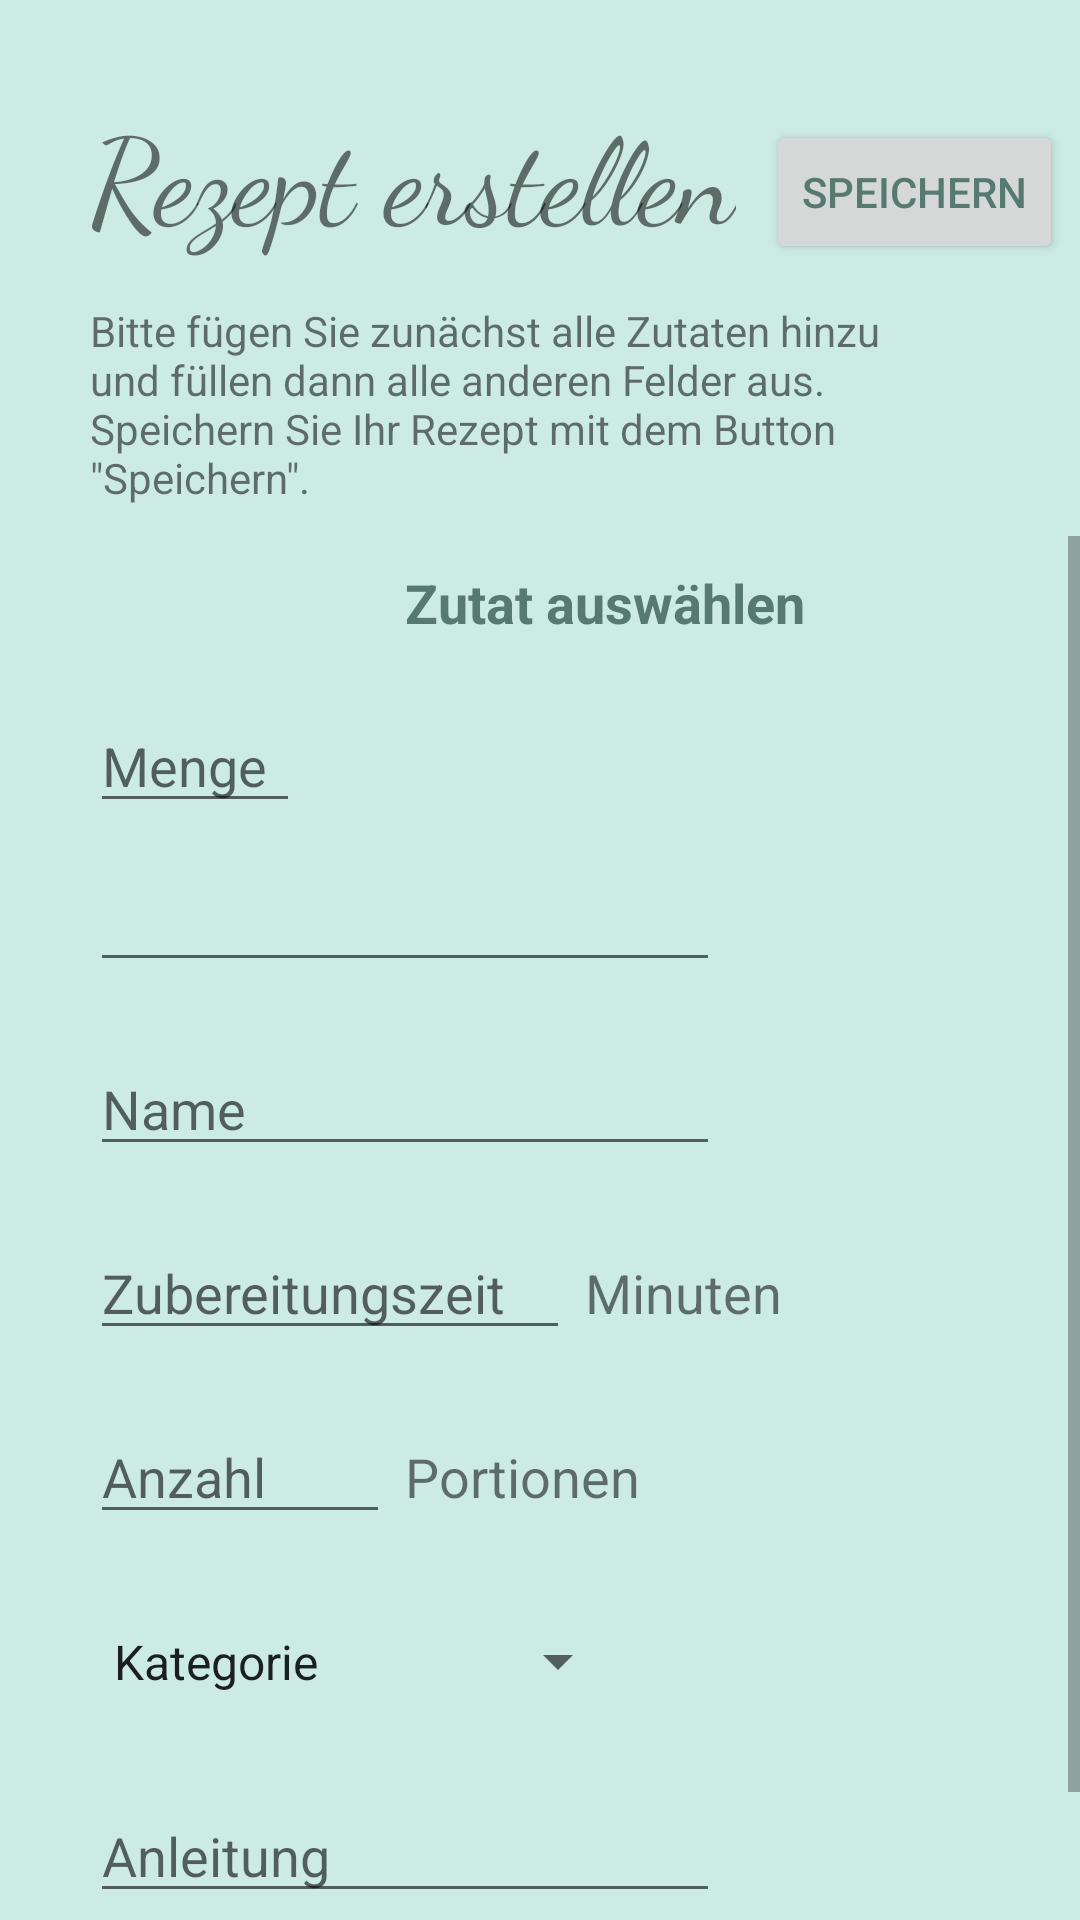

Produce the Android XML layout that renders to this screen, including the resource entries it uses.
<!-- AndroidManifest.xml: application theme AppTheme -->
<!-- res/layout/fragment_create_recipe.xml -->
<?xml version="1.0" encoding="utf-8"?>
<androidx.constraintlayout.widget.ConstraintLayout xmlns:android="http://schemas.android.com/apk/res/android"
    xmlns:app="http://schemas.android.com/apk/res-auto"
    xmlns:tools="http://schemas.android.com/tools"
    android:layout_width="match_parent"
    android:layout_height="match_parent"
    android:background="#CCECE3">

    <TextView
        android:id="@+id/textViewCreateRecipeHeadline"
        android:layout_width="wrap_content"
        android:layout_height="wrap_content"
        android:layout_marginStart="30dp"
        android:layout_marginLeft="30dp"
        android:layout_marginTop="30dp"
        android:fontFamily="cursive"
        android:text="Rezept erstellen"
        android:textSize="40sp"
        app:layout_constraintStart_toStartOf="parent"
        app:layout_constraintTop_toTopOf="parent" />

    <TextView
        android:id="@+id/textViewAufforderung2"
        android:layout_width="300dp"
        android:layout_height="wrap_content"
        android:layout_marginStart="30dp"
        android:layout_marginLeft="30dp"
        android:layout_marginTop="15dp"
        android:paddingRight="20dp"
        android:text='Bitte fügen Sie zunächst alle Zutaten hinzu und füllen dann alle anderen Felder aus. Speichern Sie Ihr Rezept mit dem Button "Speichern".'
        app:layout_constraintStart_toStartOf="parent"
        app:layout_constraintTop_toBottomOf="@+id/textViewCreateRecipeHeadline" />


    <Button
        android:id="@+id/buttonCreateRecipe"
        android:layout_width="wrap_content"
        android:layout_height="wrap_content"
        android:layout_marginStart="10dp"
        android:layout_marginLeft="10dp"
        android:layout_marginTop="40dp"
        android:text="Speichern"
        android:textColor="@color/colorPrimaryDark"
        android:textSize="14sp"
        app:layout_constraintStart_toEndOf="@+id/textViewCreateRecipeHeadline"
        app:layout_constraintTop_toTopOf="parent" />

    <ScrollView
        android:id="@+id/ScrollViewNewRecipe"
        android:layout_width="0dp"
        android:layout_height="wrap_content"
        android:layout_marginTop="10dp"
        app:layout_constraintEnd_toEndOf="parent"
        app:layout_constraintHorizontal_bias="0.0"
        app:layout_constraintStart_toStartOf="parent"
        app:layout_constraintTop_toBottomOf="@+id/textViewAufforderung2">

        <androidx.constraintlayout.widget.ConstraintLayout
            android:layout_width="match_parent"
            android:layout_height="match_parent">

            <EditText
                android:id="@+id/editTextPreparationTime"
                android:layout_width="160dp"
                android:layout_height="wrap_content"
                android:layout_marginStart="30dp"
                android:layout_marginLeft="30dp"
                android:layout_marginTop="20dp"
                android:ems="10"
                android:hint="Zubereitungszeit"
                android:inputType="textPersonName"
                app:layout_constraintStart_toStartOf="parent"
                app:layout_constraintTop_toBottomOf="@+id/editTextRecipeName" />

            <EditText
                android:id="@+id/editTextRecipeName"
                android:layout_width="wrap_content"
                android:layout_height="wrap_content"
                android:layout_marginStart="30dp"
                android:layout_marginLeft="30dp"
                android:layout_marginTop="20dp"
                android:ems="10"
                android:hint="Name"
                android:inputType="textPersonName"
                app:layout_constraintStart_toStartOf="parent"
                app:layout_constraintTop_toBottomOf="@+id/editTextIngredientsMap" />

            <TextView
                android:id="@+id/textViewMinuten"
                android:layout_width="wrap_content"
                android:layout_height="wrap_content"
                android:layout_marginStart="5dp"
                android:layout_marginLeft="5dp"
                android:layout_marginTop="30dp"
                android:text="Minuten"
                android:textSize="18sp"
                app:layout_constraintStart_toEndOf="@+id/editTextPreparationTime"
                app:layout_constraintTop_toBottomOf="@+id/editTextRecipeName" />

            <EditText
                android:id="@+id/editTextInstruction"
                android:layout_width="wrap_content"
                android:layout_height="wrap_content"
                android:layout_marginStart="30dp"
                android:layout_marginLeft="30dp"
                android:layout_marginTop="20dp"
                android:ems="10"
                android:gravity="start|top"
                android:hint="Anleitung"
                android:inputType="textMultiLine"
                app:layout_constraintStart_toStartOf="parent"
                app:layout_constraintTop_toBottomOf="@+id/spinnerCategory" />

            <Spinner
                android:id="@+id/spinnerCategory"
                android:layout_width="180dp"
                android:layout_height="45dp"
                android:layout_marginStart="30dp"
                android:layout_marginLeft="30dp"
                android:layout_marginTop="20dp"
                android:entries="@array/category_arrays"
                android:prompt="@string/category_prompt"
                android:spinnerMode="dropdown"
                app:layout_constraintStart_toStartOf="parent"
                app:layout_constraintTop_toBottomOf="@+id/editTextPortionen" />

            <TextView
                android:id="@+id/textViewPortionen"
                android:layout_width="wrap_content"
                android:layout_height="wrap_content"
                android:layout_marginStart="5dp"
                android:layout_marginLeft="5dp"
                android:layout_marginTop="30dp"
                android:text="Portionen"
                android:textSize="18sp"
                app:layout_constraintStart_toEndOf="@+id/editTextPortionen"
                app:layout_constraintTop_toBottomOf="@+id/editTextPreparationTime" />

            <EditText
                android:id="@+id/editTextPortionen"
                android:layout_width="100dp"
                android:layout_height="wrap_content"
                android:layout_marginStart="30dp"
                android:layout_marginLeft="30dp"
                android:layout_marginTop="20dp"
                android:ems="10"
                android:hint="Anzahl"
                android:inputType="textPersonName"
                app:layout_constraintStart_toStartOf="parent"
                app:layout_constraintTop_toBottomOf="@+id/editTextPreparationTime" />

            <TextView
                android:id="@+id/textViewEnde"
                android:layout_width="wrap_content"
                android:layout_height="wrap_content"
                android:layout_marginStart="261dp"
                android:layout_marginLeft="261dp"
                android:layout_marginTop="500dp"
                android:text="ende "
                app:layout_constraintStart_toStartOf="parent"
                app:layout_constraintTop_toBottomOf="@+id/editTextInstruction" />

            <EditText
                android:id="@+id/editTextAmount"
                android:layout_width="70dp"
                android:layout_height="wrap_content"
                android:layout_marginStart="30dp"
                android:layout_marginLeft="30dp"
                android:layout_marginTop="20dp"
                android:ems="10"
                android:hint="Menge"
                android:inputType="textPersonName"
                app:layout_constraintStart_toStartOf="parent"
                app:layout_constraintTop_toBottomOf="@+id/textViewFoodSelection" />

            <TextView
                android:id="@+id/textViewFoodSelection"
                android:layout_width="wrap_content"
                android:layout_height="wrap_content"
                android:layout_marginStart="35dp"
                android:layout_marginLeft="35dp"
                android:layout_marginTop="10dp"
                android:text="Zutat auswählen"
                android:textColor="@color/colorPrimaryDark"
                android:textSize="18sp"
                android:textStyle="bold"
                app:layout_constraintStart_toEndOf="@+id/editTextAmount"
                app:layout_constraintTop_toTopOf="parent" />

            <ImageView
                android:id="@+id/ImageViewAddIngredient"
                android:layout_width="35dp"
                android:layout_height="35dp"
                android:layout_marginStart="20dp"
                android:layout_marginLeft="20dp"
                android:layout_marginTop="18dp"
                android:src="@drawable/ic_add"
                app:layout_constraintStart_toEndOf="@+id/textViewChangeIngredient"
                app:layout_constraintTop_toBottomOf="@+id/textViewFoodSelection" />

            <TextView
                android:id="@+id/textViewChangeIngredient"
                android:layout_width="wrap_content"
                android:layout_height="wrap_content"
                android:layout_marginStart="5dp"
                android:layout_marginLeft="5dp"
                android:layout_marginTop="30dp"
                android:textSize="20sp"
                app:layout_constraintStart_toEndOf="@+id/editTextAmount"
                app:layout_constraintTop_toBottomOf="@+id/textViewFoodSelection" />

            <EditText
                android:id="@+id/editTextIngredientsMap"
                android:layout_width="wrap_content"
                android:layout_height="wrap_content"
                android:layout_marginStart="30dp"
                android:layout_marginLeft="30dp"
                android:layout_marginTop="20dp"
                android:ems="10"
                android:gravity="start|top"
                android:inputType="textMultiLine"
                app:layout_constraintStart_toStartOf="parent"
                app:layout_constraintTop_toBottomOf="@+id/ImageViewAddIngredient" />


        </androidx.constraintlayout.widget.ConstraintLayout>
    </ScrollView>

</androidx.constraintlayout.widget.ConstraintLayout>
<!-- resources referenced by this layout -->
<resources>
  <string-array name="category_arrays">
          <item>Kategorie</item>
          <item>Vorspeise</item>
          <item>Hauptgericht</item>
          <item>Dessert</item>
          <item>Getränk</item>
  
      </string-array>
  <color name="colorPrimaryDark">#567A70</color>
  <string name="category_prompt">Kategorie</string>
  <style name="AppTheme" parent="Theme.AppCompat.Light.DarkActionBar">
          //"Theme.AppCompat.Light.NoActionBar" will remove Action Bar for all Activities
          
          <item name="colorPrimary">@color/colorPrimary</item>
          <item name="colorPrimaryDark">@color/colorPrimaryDark</item>
          <item name="colorAccent">@color/colorAccent</item>
      </style>
  
      //Action Bar nur für bestimmte Activities entfernen:
  <color name="colorPrimary">#7CDCC0</color>
  <color name="colorAccent">#057E74</color>
</resources>
